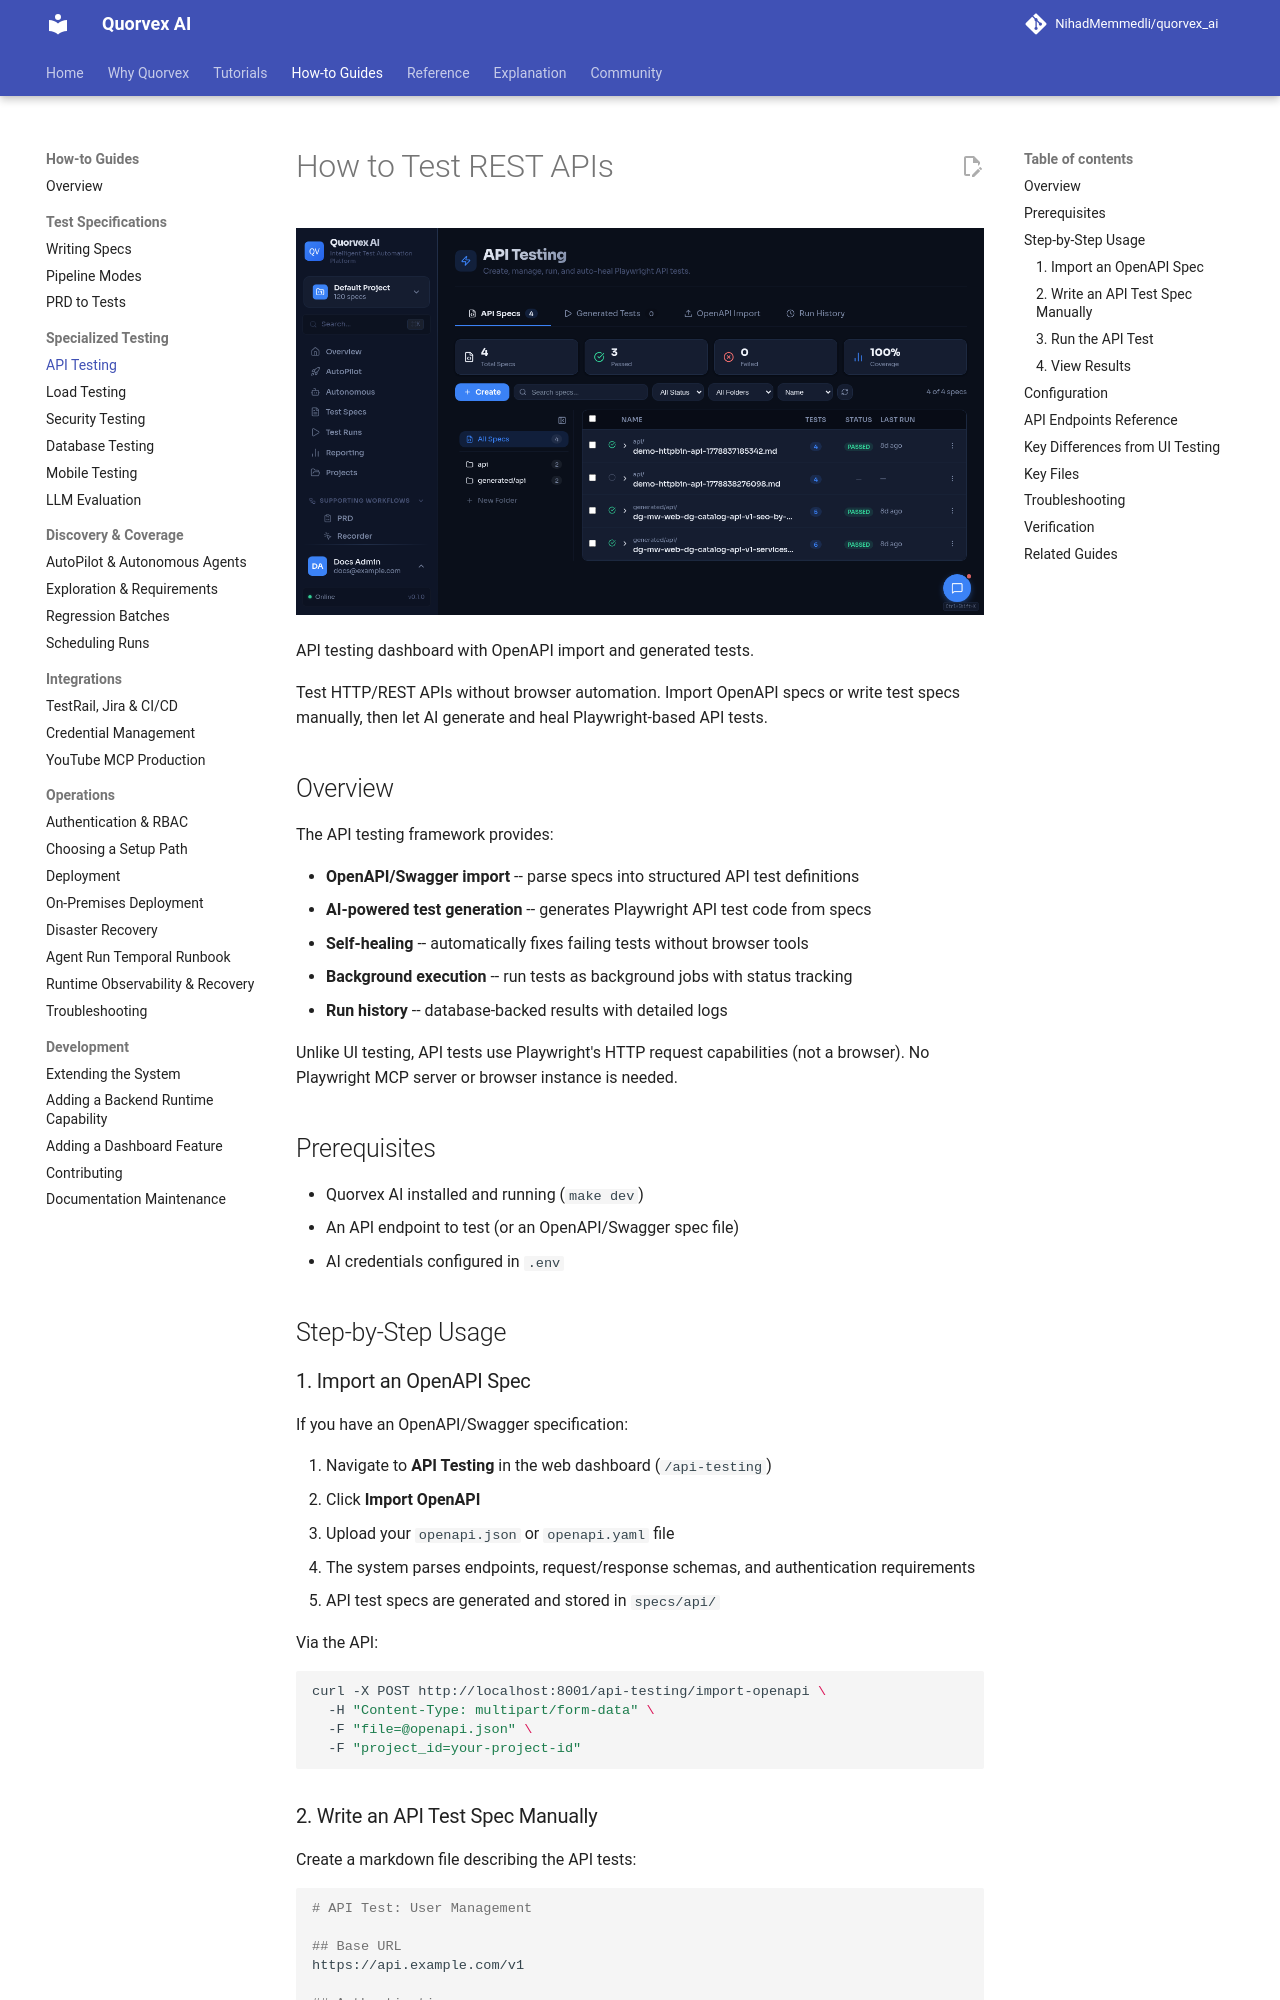

repository: karan01bhatt/5elements · page: guides/api-testing/index.html · generator: mkdocs

# How to Test REST APIs

![API testing dashboard with OpenAPI import and generated tests](../assets/ui/api-testing.png)

<p class="caption">API testing dashboard with OpenAPI import and generated tests.</p>


Test HTTP/REST APIs without browser automation. Import OpenAPI specs or write test specs manually, then let AI generate and heal Playwright-based API tests.

## Overview

The API testing framework provides:

- **OpenAPI/Swagger import** -- parse specs into structured API test definitions
- **AI-powered test generation** -- generates Playwright API test code from specs
- **Self-healing** -- automatically fixes failing tests without browser tools
- **Background execution** -- run tests as background jobs with status tracking
- **Run history** -- database-backed results with detailed logs

Unlike UI testing, API tests use Playwright's HTTP request capabilities (not a browser). No Playwright MCP server or browser instance is needed.

## Prerequisites

- Quorvex AI installed and running (`make dev`)
- An API endpoint to test (or an OpenAPI/Swagger spec file)
- AI credentials configured in `.env`

## Step-by-Step Usage

### 1. Import an OpenAPI Spec

If you have an OpenAPI/Swagger specification:

1. Navigate to **API Testing** in the web dashboard (`/api-testing`)
2. Click **Import OpenAPI**
3. Upload your `openapi.json` or `openapi.yaml` file
4. The system parses endpoints, request/response schemas, and authentication requirements
5. API test specs are generated and stored in `specs/api/`

Via the API:

```bash
curl -X POST http://localhost:8001/api-testing/import-openapi \
  -H "Content-Type: multipart/form-data" \
  -F "file=@openapi.json" \
  -F "project_id=your-project-id"
```
